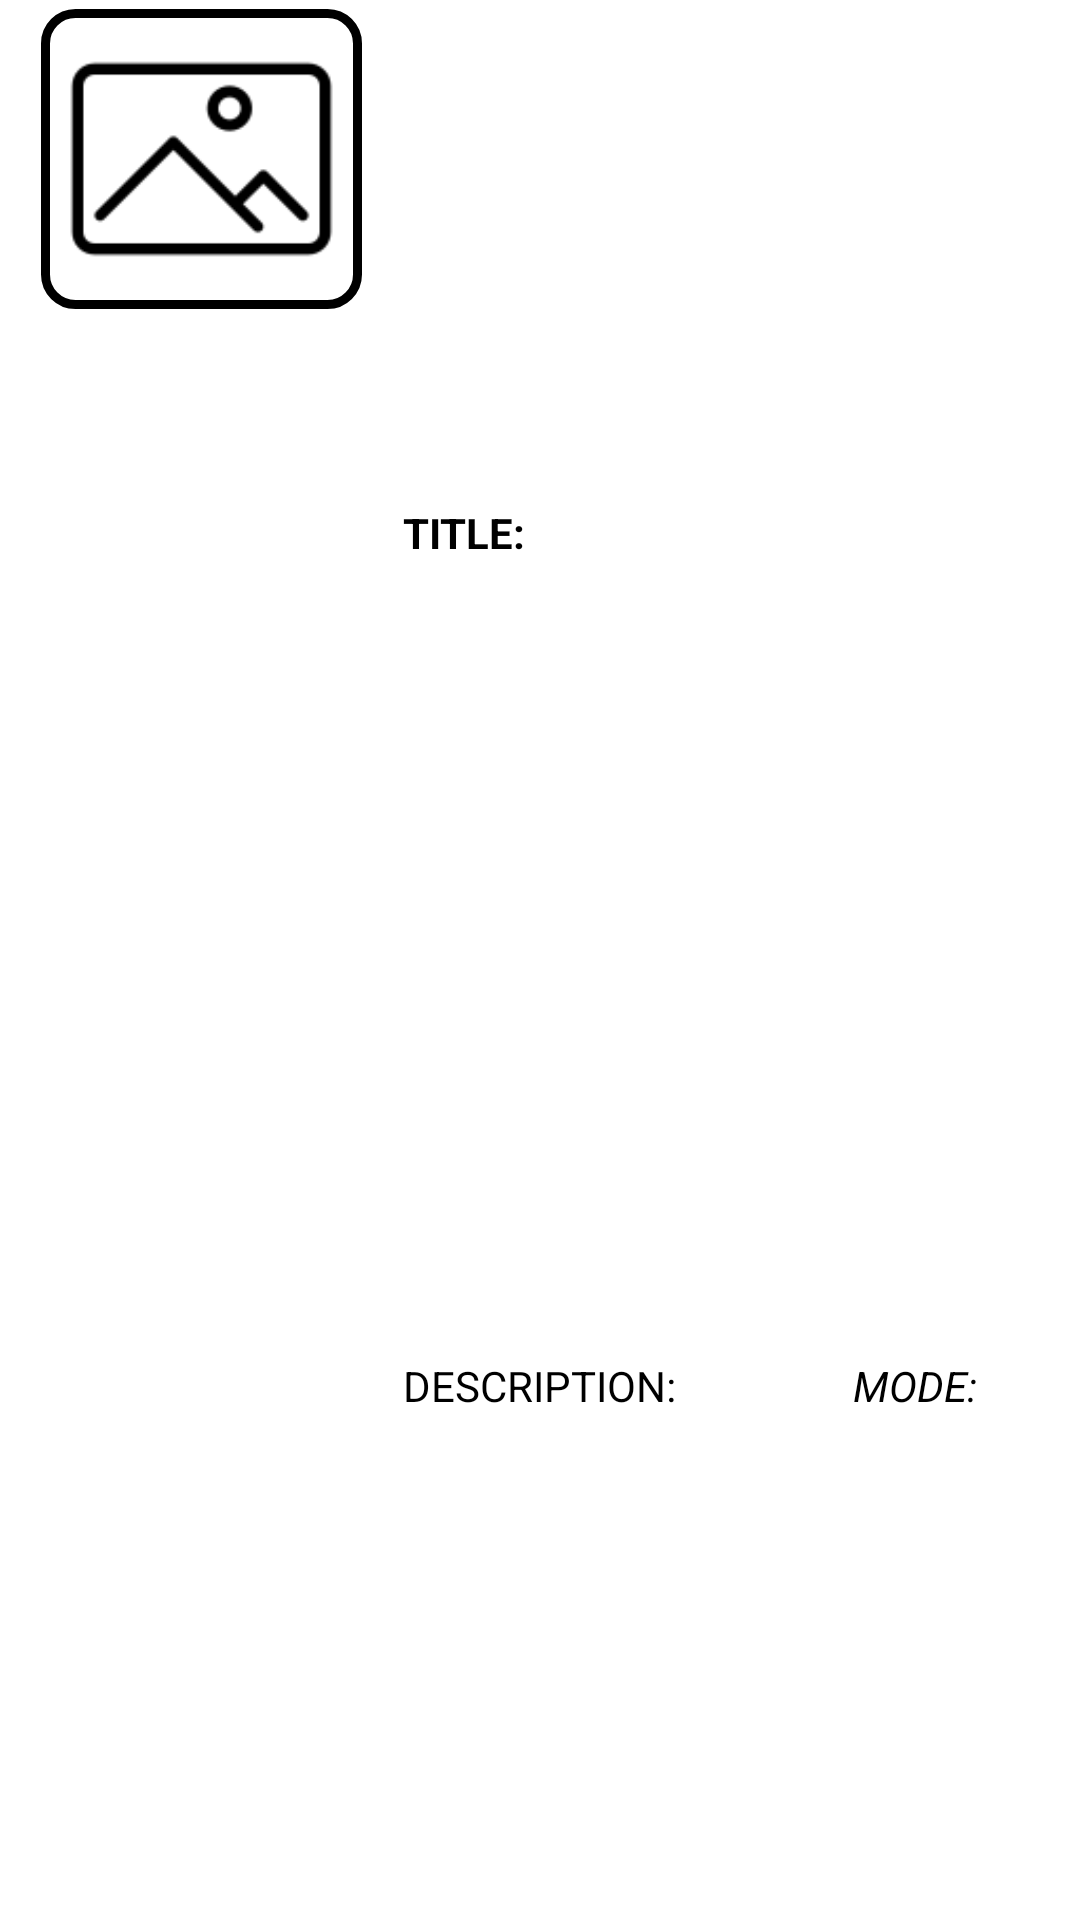

Reconstruct the res/layout file that produces this screen, plus the resources it refers to.
<!-- AndroidManifest.xml: application theme Theme.BookConnect -->
<!-- res/layout/single_book.xml -->
<?xml version="1.0" encoding="utf-8"?>
<LinearLayout xmlns:android="http://schemas.android.com/apk/res/android"
    android:layout_width="match_parent"
    android:layout_height="wrap_content"
    android:id="@+id/singlebook"
    android:orientation="horizontal">

    <View
        android:layout_width="0dp"
        android:layout_height="match_parent"
        android:layout_weight="0.1"/>
    <ImageView
        android:layout_width="0dp"
        android:layout_height="100dp"
        android:layout_weight="1"
        android:id="@+id/image"
        android:layout_margin="3dp"
        android:padding="5dp"
        android:background="@drawable/singleimagebackground"
        android:src="@drawable/cameragallerylogo" />

    <View
        android:layout_width="0dp"
        android:layout_height="match_parent"
        android:layout_weight="0.1" />

    <LinearLayout
        android:layout_width="0dp"
        android:layout_height="match_parent"
        android:layout_weight="2"
        android:orientation="vertical">

        <View
            android:layout_width="match_parent"
            android:layout_height="0dp"
            android:layout_weight="0.1" />
        <LinearLayout
            android:layout_width="match_parent"
            android:layout_height="0dp"
            android:layout_weight="0.3"
            android:orientation="horizontal">
            <TextView
                android:layout_width="0dp"
                android:layout_height="match_parent"
                android:layout_weight="0.8"
                android:text="TITLE: "
                android:textStyle="bold"
                android:id="@+id/title"
                android:textColor="@color/black"
                android:gravity="center_vertical" />
        </LinearLayout>

        <View
            android:layout_width="match_parent"
            android:layout_height="0dp"
            android:layout_weight="0.1" />
        <LinearLayout
            android:layout_width="match_parent"
            android:layout_height="0dp"
            android:layout_weight="0.3"
            android:orientation="horizontal">
            <TextView
                android:layout_width="0dp"
                android:layout_height="match_parent"
                android:layout_weight="0.7"
                android:text="DESCRIPTION: "
                android:id="@+id/description"
                android:textColor="@color/black"
                android:gravity="center_vertical" />
            <TextView
                android:id="@+id/mode"
                android:layout_width="0dp"
                android:layout_height="match_parent"
                android:layout_weight="0.3"
                android:text="MODE:"
                android:textColor="@color/black"
                android:textStyle="italic"
                android:gravity="center_vertical"/>
        </LinearLayout>

        <View
            android:layout_width="match_parent"
            android:layout_height="0dp"
            android:layout_weight="0.1" />
    </LinearLayout>

    <View
        android:layout_width="0dp"
        android:layout_height="match_parent"
        android:layout_weight="0.1" />

</LinearLayout>
<!-- resources referenced by this layout -->
<resources>
  <color name="black">#FF000000</color>
  <!-- drawable cameragallerylogo: png bitmap (drawable, 1157 bytes) -->
  <!-- drawable singleimagebackground (drawable) -->
  <?xml version="1.0" encoding="utf-8"?>
  <shape xmlns:android="http://schemas.android.com/apk/res/android">
      <stroke android:width="3dp"
          android:color="@color/black"/>
      <corners android:radius="10dp"/>
  </shape>
  <style name="Theme.BookConnect" parent="Theme.MaterialComponents.DayNight.DarkActionBar">
          
          <item name="colorPrimary">@color/purple_500</item>
          <item name="colorPrimaryVariant">@color/purple_700</item>
          <item name="colorOnPrimary">@color/white</item>
          
          <item name="colorSecondary">@color/teal_200</item>
          <item name="colorSecondaryVariant">@color/teal_700</item>
          <item name="colorOnSecondary">@color/black</item>
          
          <item name="android:statusBarColor">?attr/colorPrimaryVariant</item>
          
      </style>
  <color name="purple_500">#FF6200EE</color>
  <color name="purple_700">#FF3700B3</color>
  <color name="white">#FFFFFFFF</color>
  <color name="teal_200">#FF03DAC5</color>
  <color name="teal_700">#FF018786</color>
</resources>
